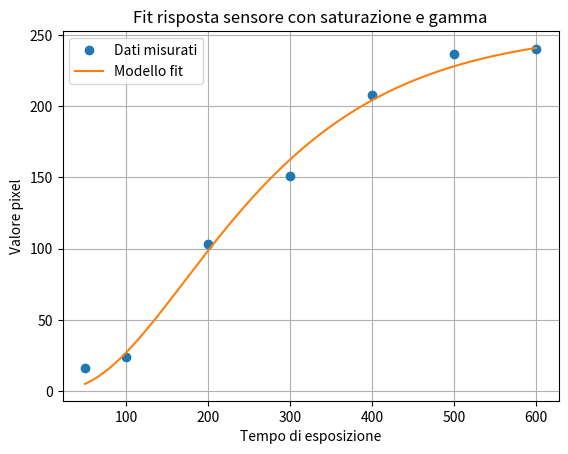

The script that saved this image:
import numpy as np
from scipy.optimize import curve_fit

# Dati





exp = np.array([250,300,350,400,450,500,550,600,650,700,750,800])
valori = np.array([60,94,118,144,166,183,199,212,219,225,231,236])  # Valori pixel letti

exp = np.array([50,60,70,80,90,100,110,125])
valori = np.array([101,136,166,190,210,218,225,237])

exp = np.array([150,200,250,300,350,400,450,500,550])
valori = np.array([44,96,135,166,194,214,223,233,237])

exp = np.array([50,100,200,300,400,  500,600])#,500,550])
valori = np.array([16,24,103,151,208,  237,240])#,233,237])

def risposta(exp,g, l):
    #c = 12**g/255**(g-1)
    c=0
    a=255-c
    r=255*((a*(1-np.exp(-l*exp))+c)/255)**(1/g)
    return r



# Fit con limiti ragionevoli
popt, _ = curve_fit(
    risposta,
    exp,
    valori,
  #  p0=[2,30],
    bounds=([ 0, 0], [ np.inf, 1e-1])  # gamma 0.5–5, l tra 0.0001 e 1
)

g, l = popt
print(f" gamma = {g:.6e}, lambda = {l:.6f}")


import matplotlib.pyplot as plt

# Genera punti per il fit
exp_fit = np.linspace(min(exp), max(exp), 200)
valori_fit = risposta(exp_fit, *popt)

# Plot
plt.plot(exp, valori, 'o', label='Dati misurati')
plt.plot(exp_fit, valori_fit, '-', label='Modello fit')
plt.xlabel('Tempo di esposizione')
plt.ylabel('Valore pixel')
plt.title('Fit risposta sensore con saturazione e gamma')
plt.grid(True)
plt.legend()
plt.show()
